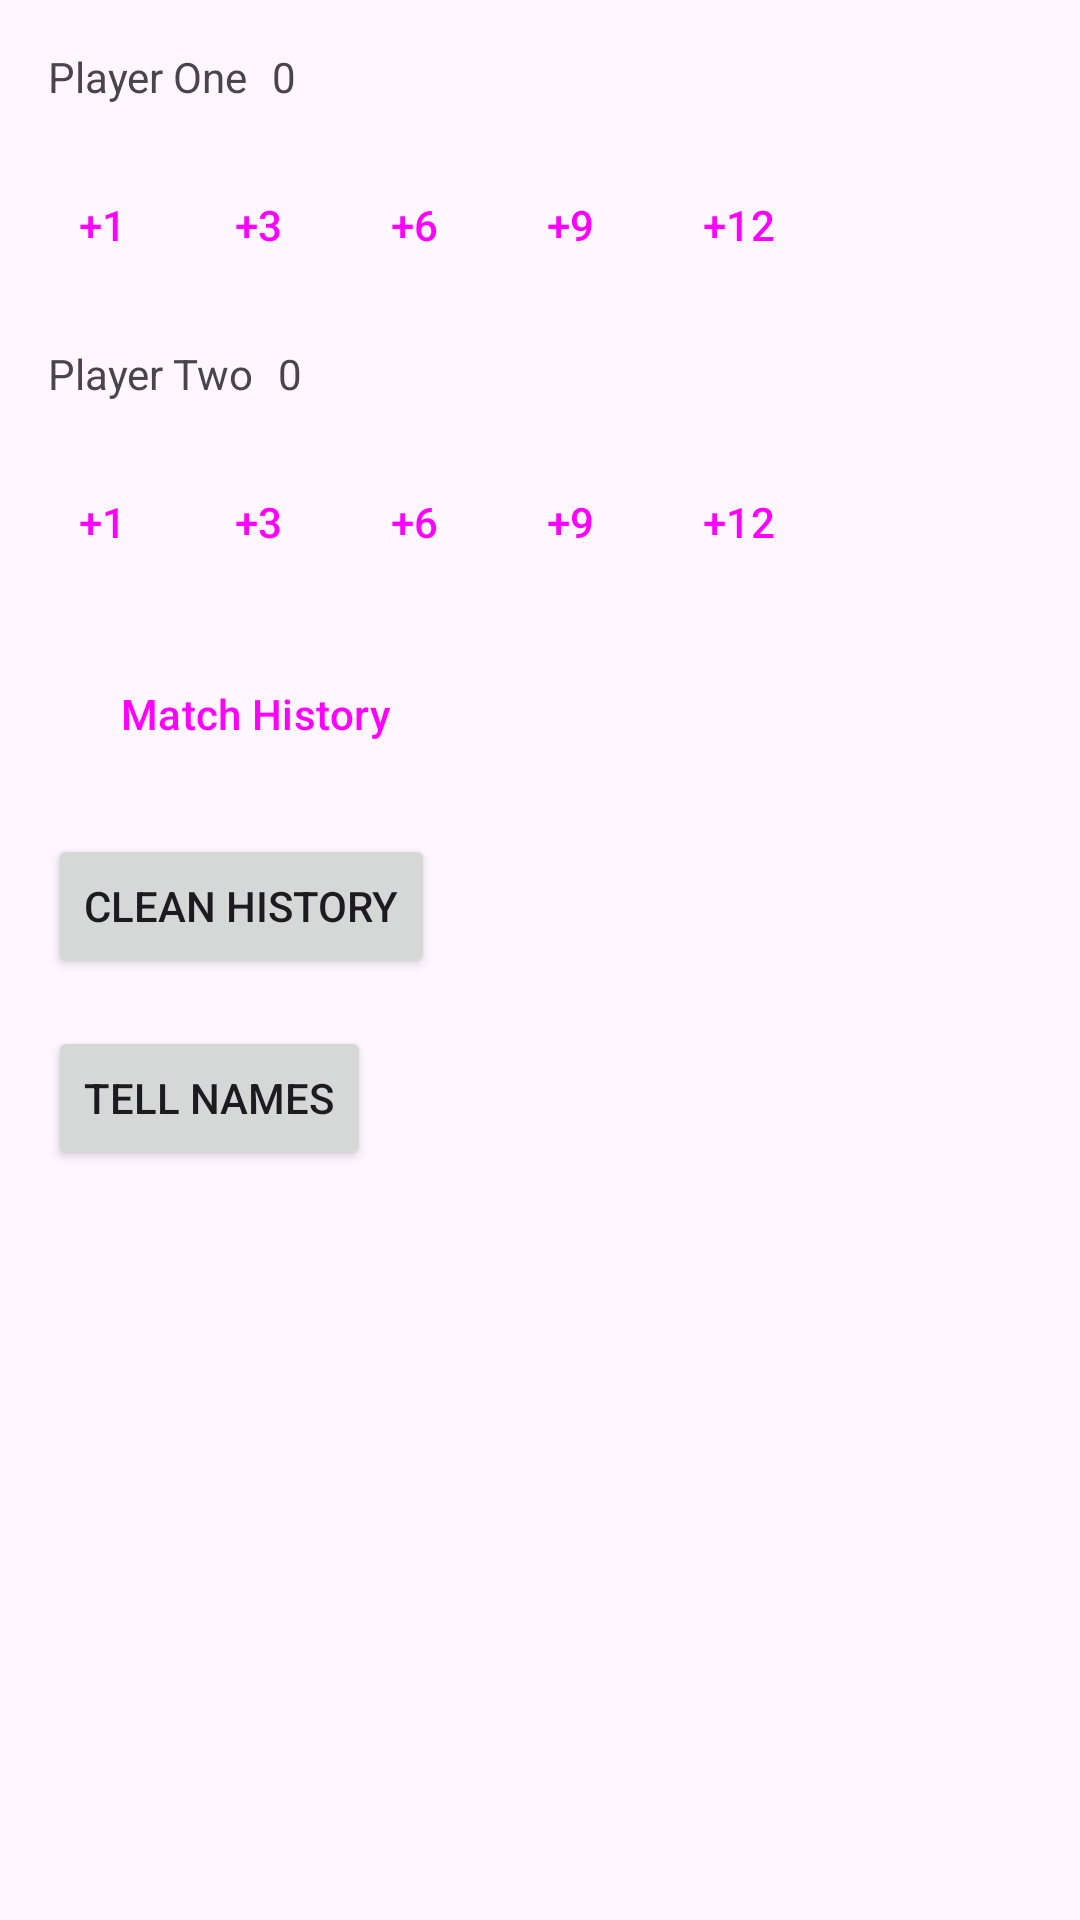

Produce the Android XML layout that renders to this screen, including the resource entries it uses.
<!-- AndroidManifest.xml: application theme Theme.TrucoCounter -->
<!-- res/layout/activity_main.xml -->
<?xml version="1.0" encoding="utf-8"?>
<ScrollView xmlns:android="http://schemas.android.com/apk/res/android"
    xmlns:app="http://schemas.android.com/apk/res-auto"
    xmlns:tools="http://schemas.android.com/tools"
    android:layout_width="match_parent"
    android:layout_height="match_parent"
    android:fillViewport="true">

    <androidx.constraintlayout.widget.ConstraintLayout
        android:id="@+id/main"
        android:layout_width="match_parent"
        android:layout_height="wrap_content"
        tools:context=".ui.MainActivity">

        <TextView
            android:id="@+id/tvPlayerOneName"
            android:layout_width="wrap_content"
            android:layout_height="wrap_content"
            android:layout_marginStart="16dp"
            android:layout_marginTop="16dp"
            android:text="@string/player_one"
            app:layout_constraintStart_toStartOf="parent"
            app:layout_constraintTop_toTopOf="parent" />

        <TextView
            android:id="@+id/tvPlayerOnePoints"
            android:layout_width="wrap_content"
            android:layout_height="wrap_content"
            android:layout_marginStart="8dp"
            android:text="@string/_0"
            app:layout_constraintStart_toEndOf="@+id/tvPlayerOneName"
            app:layout_constraintTop_toTopOf="@+id/tvPlayerOneName" />

        <Button
            android:id="@+id/btPlusOnePlayerOne"
            style="@style/Widget.Material3.Button.IconButton.Filled"
            android:layout_width="wrap_content"
            android:layout_height="wrap_content"
            android:layout_marginTop="16dp"
            android:text="@string/_plus_1"
            app:layout_constraintStart_toStartOf="@+id/tvPlayerOneName"
            app:layout_constraintTop_toBottomOf="@+id/tvPlayerOneName" />

        <Button
            android:id="@+id/btPlusTreePlayerOne"
            style="@style/Widget.Material3.Button.IconButton.Filled"
            android:layout_width="wrap_content"
            android:layout_height="wrap_content"
            android:layout_marginStart="16dp"
            android:text="@string/_plus_3"
            app:layout_constraintStart_toEndOf="@+id/btPlusOnePlayerOne"
            app:layout_constraintTop_toTopOf="@+id/btPlusOnePlayerOne" />

        <Button
            android:id="@+id/btPlusSixPlayerOne"
            style="@style/Widget.Material3.Button.IconButton.Filled"
            android:layout_width="wrap_content"
            android:layout_height="wrap_content"
            android:layout_marginStart="16dp"
            android:text="@string/_plus_6"
            app:layout_constraintStart_toEndOf="@+id/btPlusTreePlayerOne"
            app:layout_constraintTop_toTopOf="@+id/btPlusTreePlayerOne" />

        <Button
            android:id="@+id/btPlusNinePlayerOne"
            style="@style/Widget.Material3.Button.IconButton.Filled"
            android:layout_width="wrap_content"
            android:layout_height="wrap_content"
            android:layout_marginStart="16dp"
            android:text="@string/_plus_9"
            app:layout_constraintStart_toEndOf="@+id/btPlusSixPlayerOne"
            app:layout_constraintTop_toTopOf="@+id/btPlusSixPlayerOne" />

        <Button
            android:id="@+id/btPlusTwelvePlayerOne"
            style="@style/Widget.Material3.Button.IconButton.Filled"
            android:layout_width="wrap_content"
            android:layout_height="wrap_content"
            android:layout_marginStart="16dp"
            android:text="@string/_plus_12"
            app:layout_constraintStart_toEndOf="@+id/btPlusNinePlayerOne"
            app:layout_constraintTop_toTopOf="@+id/btPlusNinePlayerOne" />

        <TextView
            android:id="@+id/tvPlayerTwoName"
            android:layout_width="wrap_content"
            android:layout_height="wrap_content"
            android:layout_marginTop="16dp"
            android:text="@string/player_two"
            app:layout_constraintStart_toStartOf="@+id/btPlusOnePlayerOne"
            app:layout_constraintTop_toBottomOf="@+id/btPlusOnePlayerOne" />

        <TextView
            android:id="@+id/tvPlayerTwoPoints"
            android:layout_width="wrap_content"
            android:layout_height="wrap_content"
            android:layout_marginStart="8dp"
            android:text="@string/_0"
            app:layout_constraintStart_toEndOf="@+id/tvPlayerTwoName"
            app:layout_constraintTop_toTopOf="@+id/tvPlayerTwoName" />

        <Button
            android:id="@+id/btPlusOnePlayerTwo"
            style="@style/Widget.Material3.Button.IconButton.Filled"
            android:layout_width="wrap_content"
            android:layout_height="wrap_content"
            android:layout_marginTop="16dp"
            android:text="@string/_plus_1"
            app:layout_constraintStart_toStartOf="@+id/tvPlayerTwoName"
            app:layout_constraintTop_toBottomOf="@+id/tvPlayerTwoName" />

        <Button
            android:id="@+id/btPlusTreePlayerTwo"
            style="@style/Widget.Material3.Button.IconButton.Filled"
            android:layout_width="wrap_content"
            android:layout_height="wrap_content"
            android:layout_marginStart="16dp"
            android:text="@string/_plus_3"
            app:layout_constraintStart_toEndOf="@+id/btPlusOnePlayerTwo"
            app:layout_constraintTop_toTopOf="@+id/btPlusOnePlayerTwo" />

        <Button
            android:id="@+id/btPlusSixPlayerTwo"
            style="@style/Widget.Material3.Button.IconButton.Filled"
            android:layout_width="wrap_content"
            android:layout_height="wrap_content"
            android:layout_marginStart="16dp"
            android:text="@string/_plus_6"
            app:layout_constraintStart_toEndOf="@+id/btPlusTreePlayerTwo"
            app:layout_constraintTop_toTopOf="@+id/btPlusTreePlayerTwo" />

        <Button
            android:id="@+id/btPlusNinePlayerTwo"
            style="@style/Widget.Material3.Button.IconButton.Filled"
            android:layout_width="wrap_content"
            android:layout_height="wrap_content"
            android:layout_marginStart="16dp"
            android:text="@string/_plus_9"
            app:layout_constraintStart_toEndOf="@+id/btPlusSixPlayerTwo"
            app:layout_constraintTop_toTopOf="@+id/btPlusSixPlayerTwo" />

        <Button
            android:id="@+id/btPlusTwelvePlayerTwo"
            style="@style/Widget.Material3.Button.IconButton.Filled"
            android:layout_width="wrap_content"
            android:layout_height="wrap_content"
            android:layout_marginStart="16dp"
            android:text="@string/_plus_12"
            app:layout_constraintStart_toEndOf="@+id/btPlusNinePlayerTwo"
            app:layout_constraintTop_toTopOf="@+id/btPlusNinePlayerTwo" />

        <Button
            android:id="@+id/btMatchHistory"
            style="@style/Widget.Material3.Button"
            android:layout_width="wrap_content"
            android:layout_height="wrap_content"
            android:layout_marginTop="16dp"
            android:text="@string/match_history"
            app:layout_constraintStart_toStartOf="@+id/btPlusOnePlayerTwo"
            app:layout_constraintTop_toBottomOf="@+id/btPlusOnePlayerTwo" />

        <Button
            android:id="@+id/btCleanHistory"
            android:layout_width="wrap_content"
            android:layout_height="wrap_content"
            android:layout_marginTop="16dp"
            android:text="@string/clean_history"
            app:layout_constraintStart_toStartOf="@+id/btMatchHistory"
            app:layout_constraintTop_toBottomOf="@+id/btMatchHistory" />

        <Button
            android:id="@+id/btTellNames"
            android:layout_width="wrap_content"
            android:layout_height="wrap_content"
            android:layout_marginTop="16dp"
            android:text="@string/tell_names"
            app:layout_constraintStart_toStartOf="@+id/btCleanHistory"
            app:layout_constraintTop_toBottomOf="@+id/btCleanHistory" />

    </androidx.constraintlayout.widget.ConstraintLayout>
</ScrollView>
<!-- resources referenced by this layout -->
<resources>
  <string name="_0" translatable="false">0</string>
  <string name="_plus_1" translatable="false">+1</string>
  <string name="_plus_12" translatable="false">+12</string>
  <string name="_plus_3" translatable="false">+3</string>
  <string name="_plus_6" translatable="false">+6</string>
  <string name="_plus_9" translatable="false">+9</string>
  <string name="clean_history">Clean History</string>
  <string name="match_history">Match History</string>
  <string name="player_one">Player One</string>
  <string name="player_two">Player Two</string>
  <string name="tell_names">Tell Names</string>
  <style name="Theme.TrucoCounter" parent="Base.Theme.TrucoCounter" />
  <style name="Base.Theme.TrucoCounter" parent="Theme.Material3.DayNight.NoActionBar">
          
          
      </style>
</resources>
